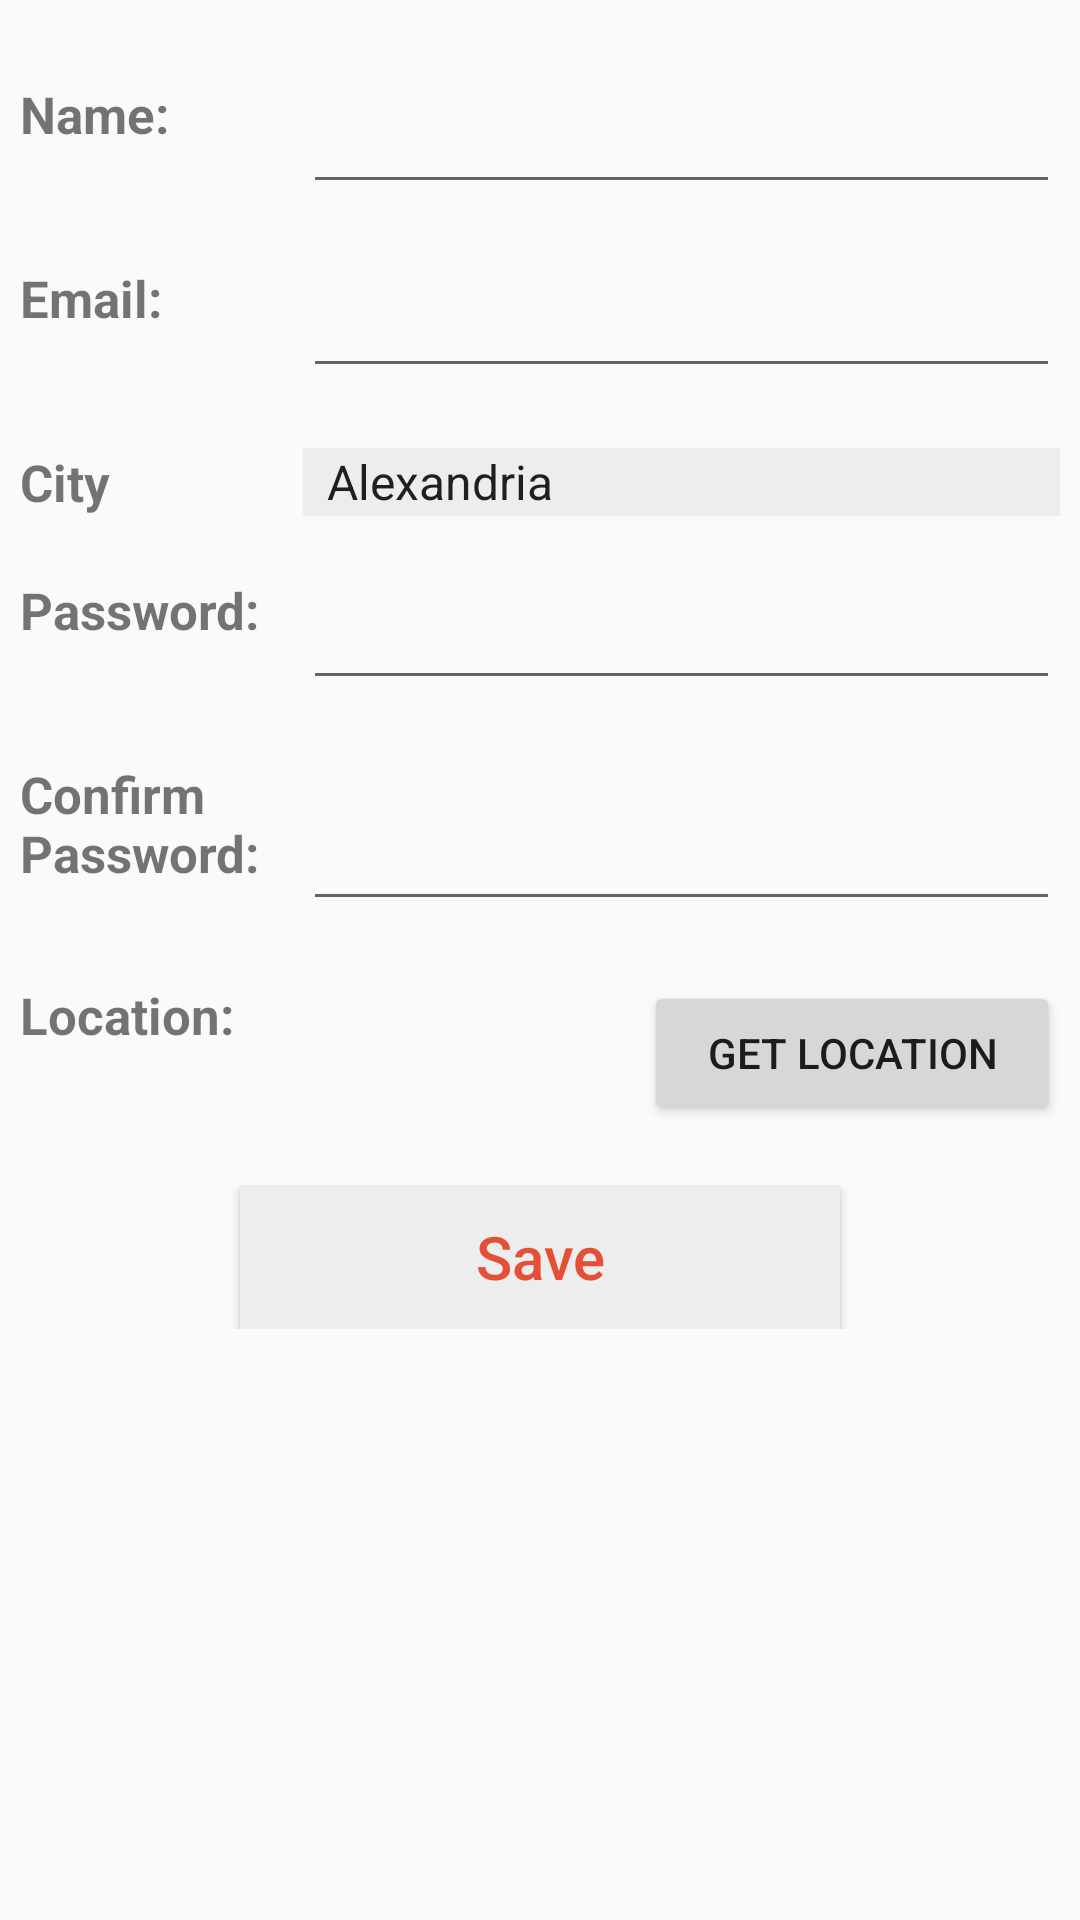

Android layout source for this screen:
<!-- AndroidManifest.xml: application theme AppTheme -->
<!-- res/layout/hospital_signup.xml -->
<?xml version="1.0" encoding="utf-8"?>
<LinearLayout
    xmlns:android="http://schemas.android.com/apk/res/android"
    android:layout_width="match_parent"
    android:layout_height="match_parent"
    android:padding="6.8dp"
    android:orientation="vertical">

    <LinearLayout
        android:layout_width="match_parent"
        android:layout_height="wrap_content"
        android:orientation="horizontal"
        android:layout_marginTop="20dp">
        <TextView
            android:layout_width="0dp"
            android:layout_weight="1.5"
            android:layout_height="match_parent"
            android:text="@string/Name"
            android:textStyle="bold"
            android:textSize="17sp"/>
        <EditText
            android:layout_width="0dp"
            android:id="@+id/hosp_name"
            android:layout_height="match_parent"
            android:layout_weight="4"/>
    </LinearLayout>
    <LinearLayout
        android:layout_width="match_parent"
        android:layout_height="wrap_content"
        android:orientation="horizontal"
        android:layout_marginTop="20dp">
        <TextView
            android:layout_width="0dp"
            android:layout_weight="1.5"
            android:layout_height="match_parent"
            android:text="@string/Email"
            android:textStyle="bold"
            android:textSize="17sp"/>
        <EditText
            android:layout_width="0dp"
            android:id="@+id/hosp_email"
            android:layout_height="match_parent"
            android:inputType="textEmailAddress"
            android:layout_weight="4"/>
    </LinearLayout>
    <LinearLayout
        android:layout_width="match_parent"
        android:layout_height="wrap_content"
        android:orientation="horizontal"
        android:layout_marginTop="20dp">
        <TextView
            android:layout_width="0dp"
            android:layout_weight="1.5"
            android:layout_height="match_parent"
            android:text="@string/City"
            android:textStyle="bold"
            android:textSize="17sp"/>
        <Spinner
            android:layout_width="0dp"
            android:layout_height="match_parent"
            android:layout_weight="4"
            android:id="@+id/hosp_spn"
            android:entries="@array/citys"
            android:background="@color/colorgray"
            />
    </LinearLayout>
    <LinearLayout
        android:layout_width="match_parent"
        android:layout_height="wrap_content"
        android:orientation="horizontal"
        android:layout_marginTop="20dp">
        <TextView
            android:layout_width="0dp"
            android:layout_weight="1.5"
            android:layout_height="match_parent"
            android:text="@string/Password"
            android:textStyle="bold"
            android:textSize="17sp"/>
        <EditText
            android:layout_width="0dp"
            android:layout_height="match_parent"
            android:inputType="textPassword"
            android:id="@+id/hosp_pass"
            android:layout_weight="4"/>
    </LinearLayout>
    <LinearLayout
        android:layout_width="match_parent"
        android:layout_height="wrap_content"
        android:orientation="horizontal"
        android:layout_marginTop="20dp">
        <TextView
            android:layout_width="0dp"
            android:layout_weight="1.5"
            android:layout_height="match_parent"
            android:text="@string/Confirm_Password"
            android:textStyle="bold"
            android:textSize="17sp"/>
        <EditText
            android:layout_width="0dp"
            android:layout_height="match_parent"
            android:inputType="textPassword"
            android:id="@+id/hosp_con_pass"
            android:layout_weight="4"/>
    </LinearLayout>
    <LinearLayout
        android:layout_width="match_parent"
        android:layout_height="wrap_content"
        android:orientation="horizontal"
        android:layout_marginTop="20dp">
        <TextView
            android:layout_width="0dp"
            android:layout_weight="1.5"
            android:layout_height="match_parent"
            android:text="@string/Location"
            android:textStyle="bold"
            android:textSize="17sp"/>
        <Button
            android:layout_width="0dp"
            android:layout_height="match_parent"
            android:id="@+id/hosp_get_loc"
            android:text="@string/Get_Location"
            android:layout_weight="1"/>
    </LinearLayout>
    <RelativeLayout
        android:layout_width="match_parent"
        android:layout_height="wrap_content"
        android:textAlignment="center"
        android:layout_marginTop="20dp">
        <Button
            android:layout_width="200dp"
            android:layout_height="wrap_content"
            android:text="@string/Save"
            android:layout_centerHorizontal="true"
            android:textSize="20sp"
            android:textColor="@color/colorPrimary"
            android:id="@+id/hos_save"
            android:textAllCaps="false"
            android:background="#EDEDED"
            android:layout_marginRight="5dp"/>
    </RelativeLayout>

</LinearLayout>
<!-- resources referenced by this layout -->
<resources>
  <string-array name="citys">
          <item>Alexandria</item>
          <item>Aswan</item>
          <item>Asyut</item>
          <item>Beheira</item>
          <item>Beni Suef</item>
          <item>Cairo</item>
          <item>Dakahlia</item>
          <item>Damietta</item>
          <item>Faiyum</item>
          <item>Gharbia</item>
          <item>Giza</item>
          <item>Ismailia</item>
          <item>Kafr El Sheikh</item>
          <item>Luxor</item>
          <item>Matruh</item>
          <item>Minya</item>
          <item>Monufia</item>
          <item>New Valley</item>
          <item>North Sinai</item>
          <item>Port Said</item>
          <item>Qalyubia</item>
          <item>Qena</item>
          <item>Red Sea</item>
          <item>Sharqia</item>
          <item>Sohag</item>
          <item>South Sinai</item>
          <item>Suez</item>
      </string-array>
  <color name="colorPrimary">#E44F38</color>
  <color name="colorgray">#EDEDED</color>
  <string name="City">City</string>
  <string name="Confirm_Password">Confirm Password:</string>
  <string name="Email">Email:</string>
  <string name="Get_Location">Get Location</string>
  <string name="Location">Location:</string>
  <string name="Name">Name:</string>
  <string name="Password">Password:</string>
  <string name="Save">Save</string>
  <style name="AppTheme" parent="Theme.AppCompat.Light.NoActionBar">
          
          <item name="colorPrimary">@color/colorPrimary</item>
          <item name="colorPrimaryDark">@color/colorPrimaryDark</item>
          <item name="colorAccent">@color/colorAccent</item>
          <item name="windowActionBar">false</item>
          <item name="windowNoTitle">true</item>
      </style>
  <color name="colorPrimaryDark">#fafafa</color>
  <color name="colorAccent">#333</color>
</resources>
